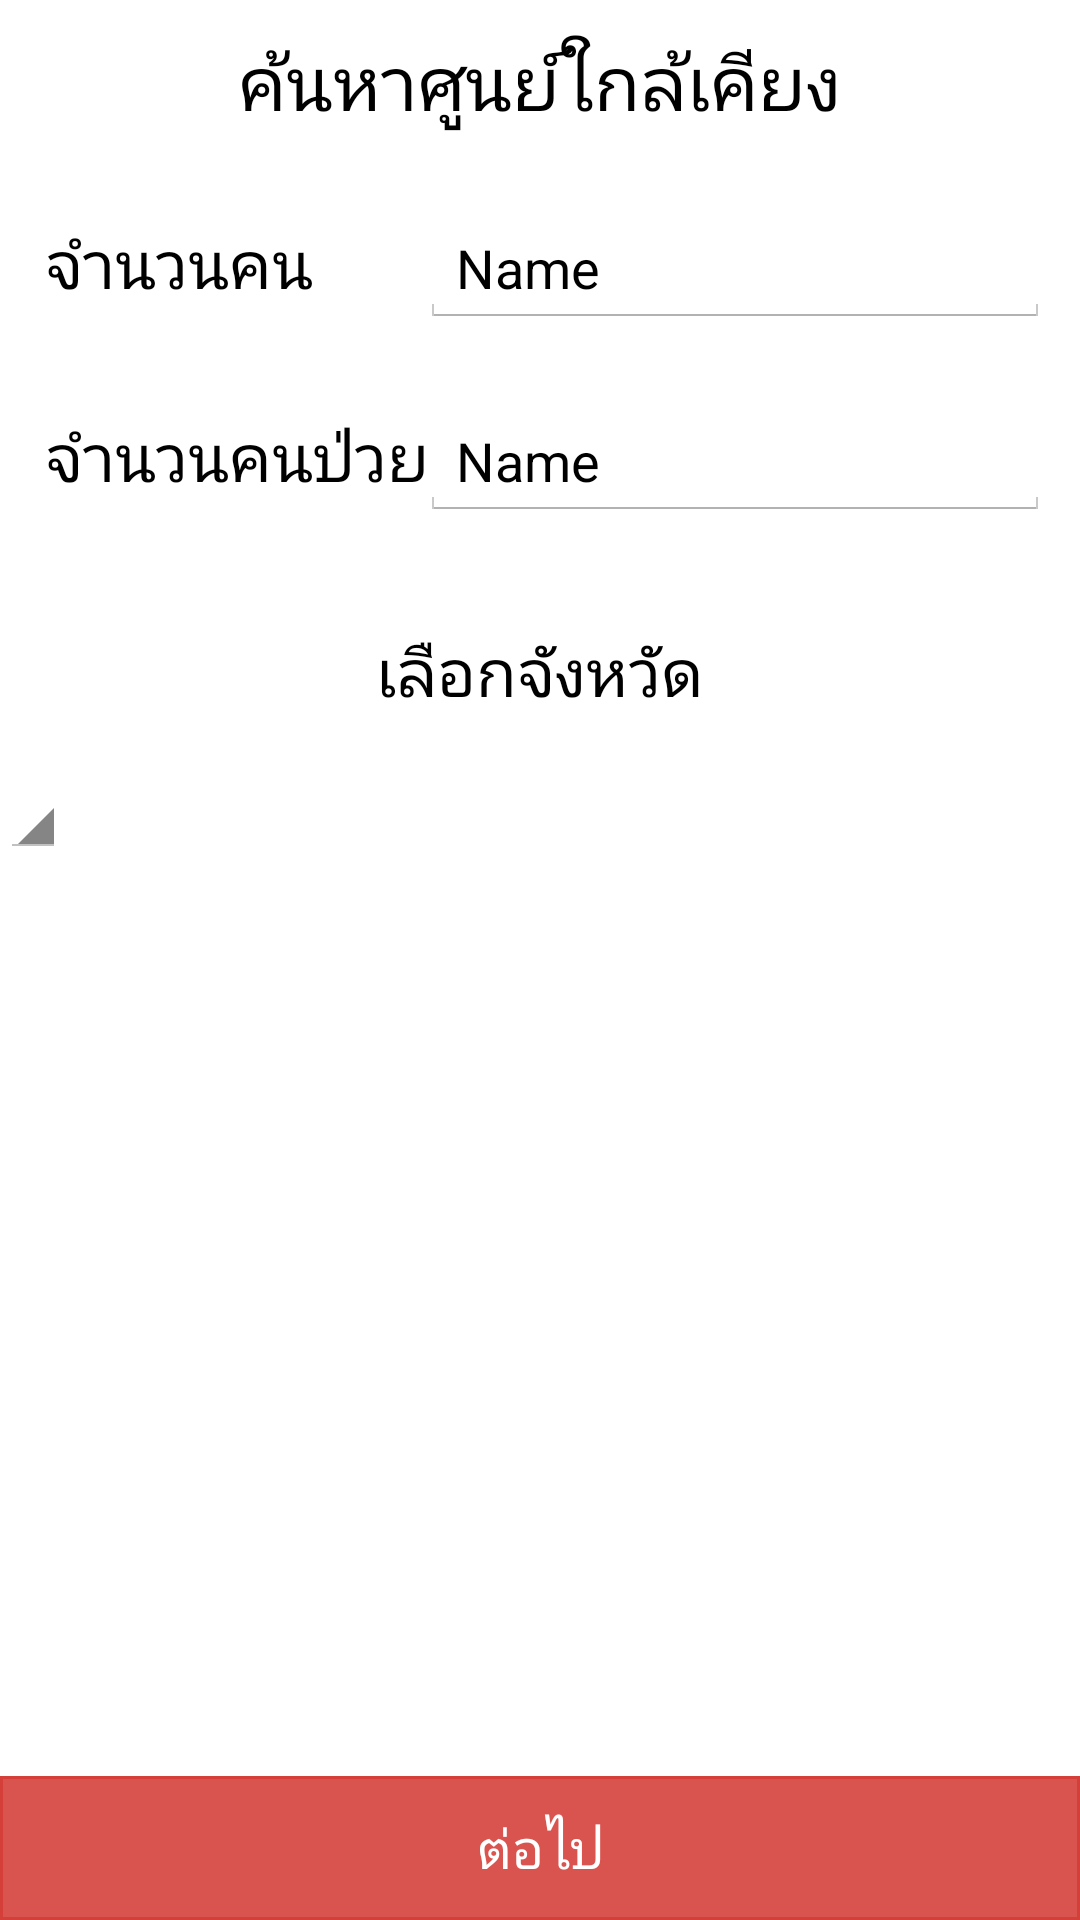

Write the Android layout XML for this screen, with the resource values it uses.
<!-- AndroidManifest.xml: application theme AppTheme -->
<!-- res/layout/fragment_find1.xml -->
<?xml version="1.0" encoding="utf-8"?>
<LinearLayout
        android:orientation="vertical"
        android:layout_width="fill_parent"
        android:layout_height="fill_parent"
        xmlns:android="http://schemas.android.com/apk/res/android">

    <LinearLayout
            android:orientation="vertical"
            android:layout_width="fill_parent"
            android:layout_height="60dp">

        <TextView
                android:layout_width="wrap_content"
                android:layout_height="wrap_content"
                android:textAppearance="?android:attr/textAppearanceMedium"
                android:text="ค้นหาศูนย์ใกล้เคียง"
                android:id="@+id/textView"
                android:layout_gravity="center"
                android:textSize="25dp"
                android:layout_marginTop="10dp"/>
    </LinearLayout>

    <LinearLayout
            android:orientation="vertical"
            android:layout_width="fill_parent"
            android:layout_height="wrap_content">

        <LinearLayout
                android:layout_width="fill_parent"
                android:layout_height="fill_parent"
                android:layout_marginBottom="5dp"
                android:layout_marginTop="10dp">

            <TextView
                    android:layout_width="200dp"
                    android:layout_height="wrap_content"
                    android:textAppearance="?android:attr/textAppearanceLarge"
                    android:text="จำนวนคน"
                    android:id="@+id/textView2"
                    android:layout_weight="0.73"
                    android:layout_marginRight="-21dp"
                    android:layout_marginLeft="15dp"/>

            <EditText
                    android:layout_width="wrap_content"
                    android:layout_height="wrap_content"
                    android:inputType="textPersonName"
                    android:text="Name"
                    android:ems="10"
                    android:id="@+id/editText"
                    android:layout_marginRight="10dp"/>

        </LinearLayout>

        <LinearLayout
                android:layout_width="fill_parent"
                android:layout_height="fill_parent"
                android:id="@+id/linearLayout"
                android:layout_marginTop="20dp">

            <TextView
                    android:layout_width="180dp"
                    android:layout_height="wrap_content"
                    android:textAppearance="?android:attr/textAppearanceLarge"
                    android:text="จำนวนคนป่วย"
                    android:id="@+id/textView3"
                    android:layout_weight="0.73"
                    android:layout_marginRight="-21dp"
                    android:layout_marginLeft="15dp"/>

            <EditText
                    android:layout_width="wrap_content"
                    android:layout_height="wrap_content"
                    android:inputType="textPersonName"
                    android:text="Name"
                    android:ems="10"
                    android:id="@+id/editText2"
                    android:layout_marginRight="10dp"/>

        </LinearLayout>

        <LinearLayout
                android:orientation="vertical"
                android:layout_width="fill_parent"
                android:layout_height="fill_parent"
                android:layout_marginTop="30dp">

            <TextView
                    android:layout_width="wrap_content"
                    android:layout_height="wrap_content"
                    android:textAppearance="?android:attr/textAppearanceLarge"
                    android:text="เลือกจังหวัด"
                    android:id="@+id/textView4"
                    android:layout_gravity="center"
                    android:layout_marginTop="5dp"/>

            <LinearLayout
                    android:orientation="vertical"
                    android:layout_width="wrap_content"
                    android:layout_height="fill_parent"
                    android:layout_gravity="center">
            </LinearLayout>

            <Spinner
                    android:layout_width="wrap_content"
                    android:layout_height="wrap_content"
                    android:id="@+id/spinner1"
                    android:layout_marginTop="15dp"/>

        </LinearLayout>

    </LinearLayout>

    <RelativeLayout
        android:layout_width="fill_parent"
        android:layout_height="fill_parent">

        <Button
                android:id="@+id/eiei"
                android:layout_width="fill_parent"
                android:layout_height="wrap_content"

                android:text="ต่อไป"
                android:background="@drawable/selector_btn_danger_long"
                android:textColor="#ffffff"
                android:singleLine="false"
                android:layout_gravity="bottom"
            android:layout_alignParentBottom="true"
            android:layout_alignParentLeft="true" />
    </RelativeLayout>

</LinearLayout>
<!-- resources referenced by this layout -->
<resources>
  <!-- drawable selector_btn_danger_long (drawable-hdpi) -->
  <?xml version="1.0" encoding="utf-8"?>
  
  
  <selector xmlns:android="http://schemas.android.com/apk/res/android">
  
      <item
          android:state_pressed="false"
          android:state_focused="false"
          android:state_enabled="true"
          android:drawable="@drawable/shape_btn_danger_normal_long" />
  
      <item
          android:state_pressed="true"
          android:state_focused="false"
          android:state_enabled="true"
          android:drawable="@drawable/shape_btn_danger_pressed_long" />
  
  </selector>
  <style name="AppTheme" parent="android:Theme.Holo.Light">
          
          <item name="android:actionBarStyle">@style/MyActionBar</item>
      </style>
  <!-- drawable shape_btn_danger_normal_long (drawable-hdpi) -->
  <?xml version="1.0" encoding="utf-8"?>
  
  
  <shape xmlns:android="http://schemas.android.com/apk/res/android"
      android:shape="rectangle">
  
      <corners
          android:radius="0dp"
          android:topLeftRadius="0dp"
          android:topRightRadius="0dp"
          android:bottomLeftRadius="0dp"
          android:bottomRightRadius="0dp" />
  
      <padding
          android:left="15dp"
          android:right="15dp" />
  
      <solid android:color="#d9534f" />
  
      <stroke
          android:color="#d43f3a"
          android:width="1dp" />
  
  </shape>
  <!-- drawable shape_btn_danger_pressed_long (drawable-hdpi) -->
  <?xml version="1.0" encoding="utf-8"?>
  
  
  <shape xmlns:android="http://schemas.android.com/apk/res/android"
      android:shape="rectangle">
  
      <padding
          android:left="15dp"
          android:right="15dp" />
  
      <solid android:color="#d2322d" />
  
      <stroke
          android:color="#ac2925"
          android:width="2dp" />
  
  </shape>
  <style name="MyActionBar" parent="@android:style/Widget.Holo.ActionBar">
          <item name="android:background">@android:color/holo_blue_light</item>
          <item name="android:titleTextStyle">@style/TitleBar</item>
      </style>
  <style name="TitleBar">
          <item name="android:textColor">@android:color/white</item>
          <item name="android:textSize">20dp</item>
      </style>
</resources>
